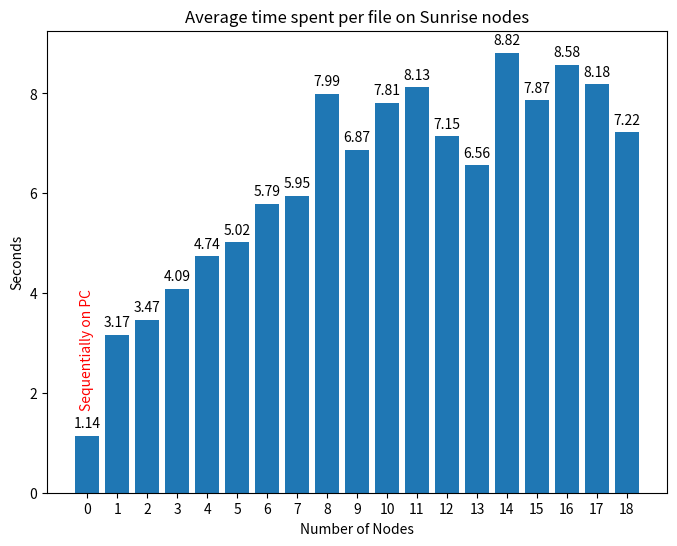
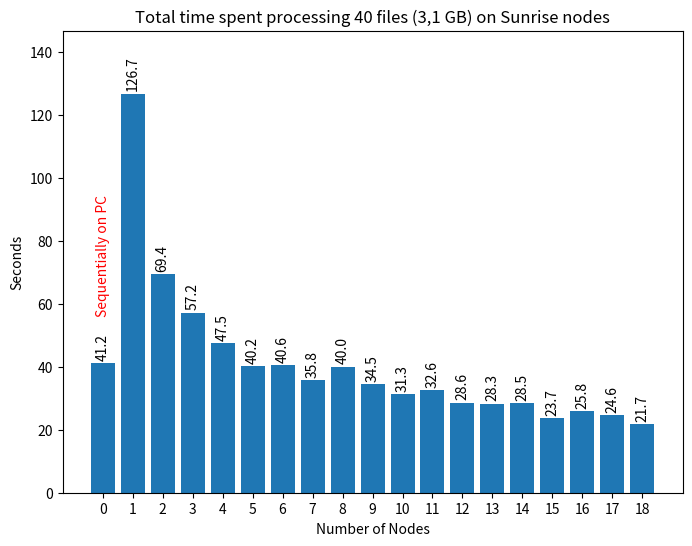

Generate these figures, in order, with matplotlib:
import matplotlib.pyplot as plt


def plot_per_file_times():
    number_of_nodes = [0, 1, 2, 3, 4, 5, 6, 7, 8, 9, 10, 11, 12, 13, 14, 15, 16, 17, 18]
    time_per_file = [1.141, 3.166, 3.47, 4.086, 4.742, 5.018, 5.792, 5.954, 7.994, 6.873,
                     7.814, 8.131, 7.149, 6.564, 8.816, 7.865, 8.579, 8.184, 7.221]
    plt.figure(figsize=(8, 6))  # Width=12, Height=6
    # Create a bar plot with bars centered over x_values
    plt.bar(number_of_nodes, time_per_file, width=0.8, align='center')  # Align bars to the center
    # Set x-axis ticks to match x_values
    plt.xticks(number_of_nodes)
    # Add a comment to the first bar
    plt.text(number_of_nodes[0], time_per_file[0] + 0.5, 'Sequentially on PC', rotation=90, ha='center', va='bottom',
             color='red')
    # Add text labels to each bar
    for x, y in zip(number_of_nodes, time_per_file):
        plt.text(x, y + 0.1, f'{y:.2f}', ha='center', va='bottom')  # Adjust position slightly above the bar
    # Label the axes
    plt.xlabel('Number of Nodes')
    plt.ylabel('Seconds')
    # Add a title
    plt.title('Average time spent per file on Sunrise nodes')
    # Show the plot
    plt.show()


def plot_total_times():
    number_of_nodes = [0, 1, 2, 3, 4, 5, 6, 7, 8, 9, 10, 11, 12, 13, 14, 15, 16, 17, 18]
    total_time = [41.2, 126.7, 69.4, 57.2, 47.5, 40.2, 40.6, 35.8, 40, 34.5,
                  31.3, 32.6, 28.6, 28.3, 28.5, 23.7, 25.8, 24.6, 21.7]

    plt.figure(figsize=(8, 6))  # Width=12, Height=6

    # Create a bar plot with bars centered over x_values
    plt.bar(number_of_nodes, total_time, width=0.8, align='center')  # Align bars to the center
    # Set x-axis ticks to match x_values
    plt.xticks(number_of_nodes)

    # Set y-axis limits to add space above the bars
    plt.ylim(0, max(total_time) + 20)  # Add some padding above the tallest bar

    # Add a comment to the first bar
    plt.text(number_of_nodes[0], total_time[0] + 15, 'Sequentially on PC', rotation=90, ha='center', va='bottom',
             color='red')
    # Add text labels to each bar
    for x, y in zip(number_of_nodes, total_time):
        plt.text(x, y + 1, f'{y:.1f}', rotation=90, ha='center', va='bottom')  # Adjust position slightly above the bar
    # Label the axes
    plt.xlabel('Number of Nodes')
    plt.ylabel('Seconds')
    # Add a title
    plt.title('Total time spent processing 40 files (3,1 GB) on Sunrise nodes')
    # Show the plot
    plt.show()


plot_per_file_times()
plot_total_times()
